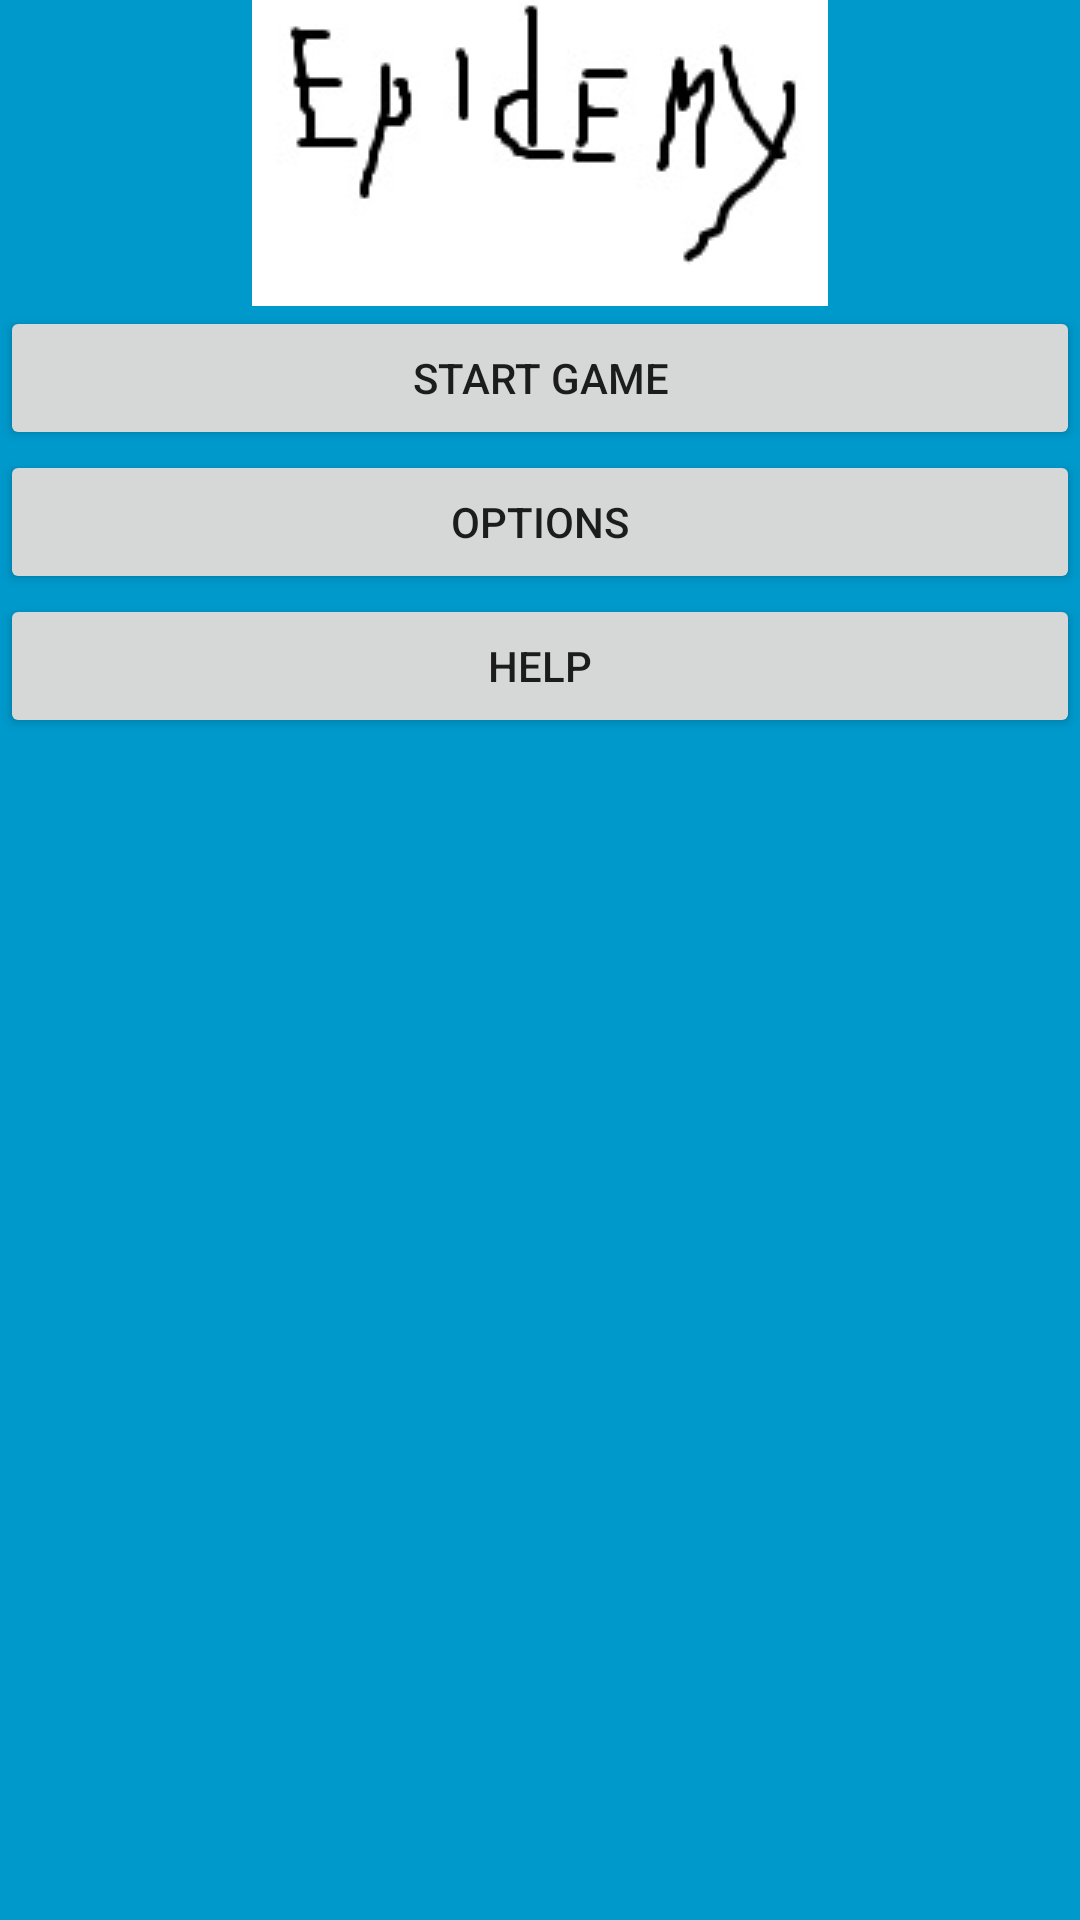

Write the Android layout XML for this screen, with the resource values it uses.
<!-- AndroidManifest.xml: application theme AppTheme -->
<!-- res/layout/activity_main.xml -->
<FrameLayout xmlns:android="http://schemas.android.com/apk/res/android"
    xmlns:tools="http://schemas.android.com/tools"
    android:layout_width="match_parent"
    android:layout_height="match_parent"
    android:background="#0099cc"
    tools:context="com.example.epidemy.ui.MainMenuActivity">

    <LinearLayout
        android:id="@+id/fullscreen_content_controls"
        android:layout_width="match_parent"
        android:layout_height="wrap_content"
        android:layout_gravity="top|center_horizontal"
        android:orientation="vertical"
        tools:ignore="UselessParent">

        <ImageView
            android:id="@+id/menu_logo"
            android:layout_width="match_parent"
            android:layout_height="wrap_content"
            android:gravity="center"
            android:src="@drawable/menu_logo"
            android:contentDescription="@string/main_screen_logo" />

        <Button
            android:id="@+id/start_game_button"
            android:layout_width="match_parent"
            android:layout_height="wrap_content"
            android:onClick="startGame"
            android:text="@string/start_game_button" />

        <Button
            android:id="@+id/options_button"
            android:layout_width="match_parent"
            android:layout_height="wrap_content"
            android:onClick="showOptions"
            android:text="@string/options_button" />
        
        <Button
            android:layout_width="match_parent"
            android:layout_height="wrap_content"
            android:text="@string/help_button"
            android:id="@+id/help"
            android:onClick="goToHelp" />
    </LinearLayout>
</FrameLayout>
<!-- resources referenced by this layout -->
<resources>
  <!-- drawable menu_logo: jpg bitmap (drawable, 5416 bytes) -->
  <string name="help_button">Help</string>
  <string name="main_screen_logo">logo</string>
  <string name="options_button">Options</string>
  <string name="start_game_button">Start Game</string>
  <style name="AppTheme" parent="Theme.AppCompat.Light.DarkActionBar">
          <item name="android:textSize">@dimen/font_size</item>
      </style>
</resources>
